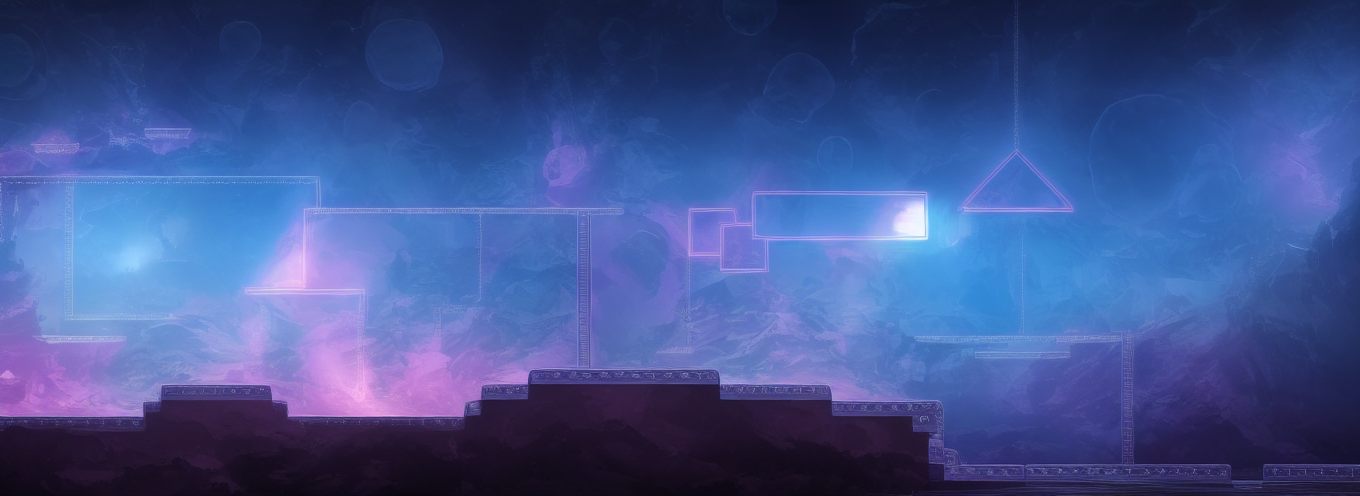
Generation parameters embedded in this image by AUTOMATIC1111 Stable Diffusion web UI or a fork of it (Forge, ...) (PNG 'parameters' text chunk):
atmospheric under sea scene with dark neon creatures, underwater volcanoes, coral reefs , bubbles,  seaweed drifting, rocks, claws
Negative prompt: animals, fish
Steps: 30, Sampler: Euler a, CFG scale: 7, Seed: 1737461069, Size: 896x320, Model hash: fe4efff1e1, Model: sd-v1-4, Denoising strength: 0.7, ControlNet 0: "Module: canny, Model: control_v11p_sd15_canny [d14c016b], Weight: 1, Resize Mode: Crop and Resize, Low Vram: False, Processor Res: 512, Threshold A: 100, Threshold B: 200, Guidance Start: 0, Guidance End: 1, Pixel Perfect: False, Control Mode: Balanced", Hires resize: 1360x496, Hires upscaler: Latent, Version: v1.5.2